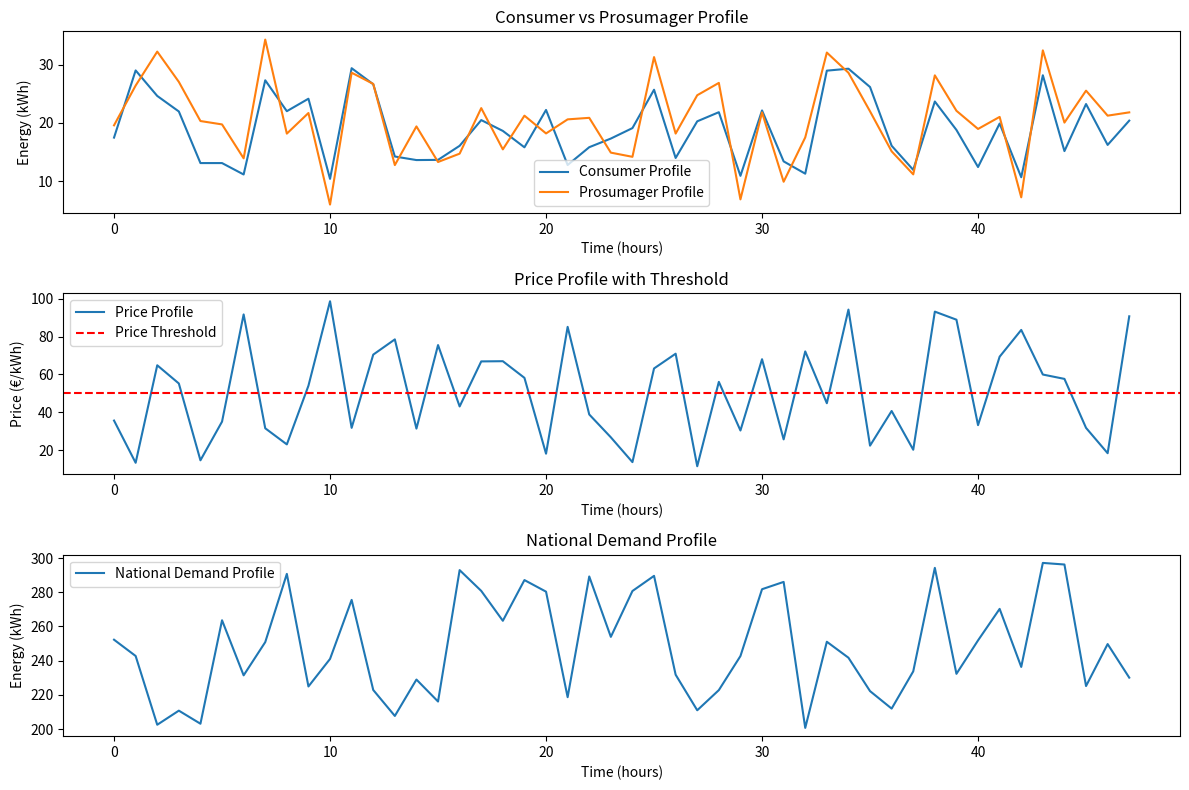

This chart was generated by the following Python code:
import numpy as np
import pandas as pd
import matplotlib
import matplotlib.pyplot as plt
import seaborn
from pathlib import Path


# Generate dummy data
np.random.seed(42)  # For reproducibility
length = 48  # Length of arrays

# Creating dummy profiles
consumer_profile = np.random.uniform(10, 30, length)
prosumager_profile = consumer_profile + np.random.uniform(-5, 8, length)  # some variation around consumer profile
national_demand_profile = np.random.uniform(200, 300, length)
price_profile = np.random.uniform(10, 100, length)  # random price profile
price_threshold = 50  # arbitrary threshold for "renewable" energy


def flexibility_factor(consumer_profile: np.array, prosumager_profile: np.array, national_demand_profile: np.array) -> float:
    """This ratio is the amount of energy shifted relative to the total energy consumed, indicating the proportion of demand that could be shifted."""
    difference = consumer_profile - prosumager_profile
    difference[difference<0] = 0  # only consider energy that is shifted "away", so the reduced energy

    return  difference.sum() / national_demand_profile.sum() * 100  # %

def flexibility_factor_hourly(consumer_profile: np.array, prosumager_profile: np.array, national_demand_profile: np.array) -> np.array:
    """This ratio is the amount of energy shifted relative to the total energy consumed, indicating the proportion of demand that could be shifted in every hour as percentage"""
    difference = consumer_profile - prosumager_profile
    difference[difference<0] = 0  # only consider energy that is shifted "away", so the reduced energy

    return  difference / national_demand_profile * 100  # %

def supply_and_demand_matching(price_profile: np.array, price_threshold: float, consumer_profile: np.array, prosumager_profile: np.array) -> float:
    """set price threshold and if the price is below that threshold the used electricity is “renewable”. Check how much more “renewable” electricity can be used
    returns the differnce betwen prosumager demand at low prices and consumer demand at low prices"""

    consumer_match = 0
    prosumager_match = 0
    for i, price in enumerate(price_profile):
        if price <= price_threshold:
            consumer_match += consumer_profile[i]
            prosumager_match += prosumager_profile[i]

    return prosumager_match - consumer_match    


def flexible_storage_efficiency(consumer_profile: np.array, prosumager_profile: np.array) -> float:
    """calculates the upward storage efficiency between 0 and 1"""
    # diff negative is the energy that is taken out of the building during "discharging"
    discharging_energy = prosumager_profile - consumer_profile
    discharging_energy[discharging_energy > 0] = 0

    # diff positve is the energy that is stored in the building during "charging"
    charging_energy = prosumager_profile - consumer_profile
    charging_energy[charging_energy < 0] = 0

    #  eta from https://doi.org/10.1016/j.apenergy.2017.04.061
    eta = 1 - (prosumager_profile - consumer_profile).sum() / charging_energy.sum()
    # if eta is negative than the prosumager uses less energy! which can be the case if there is PV for example
    return eta


flex_factor = flexibility_factor(consumer_profile, prosumager_profile, national_demand_profile)
sd_matching = supply_and_demand_matching(price_profile, price_threshold, consumer_profile, prosumager_profile)
storage_efficiency = flexible_storage_efficiency(consumer_profile, prosumager_profile)

print(f"Flexiblity Factor: {flex_factor} %")
print(f"Supply and Demand matching: {sd_matching} kWh")
print(f"Storage efficiency: {storage_efficiency*100} %")

plt.figure(figsize=(12, 8))

# Consumer and Prosumager Profile Plot
plt.subplot(3, 1, 1)
plt.plot(consumer_profile, label="Consumer Profile")
plt.plot(prosumager_profile, label="Prosumager Profile")
plt.title("Consumer vs Prosumager Profile")
plt.xlabel("Time (hours)")
plt.ylabel("Energy (kWh)")
plt.legend()

# Price Profile with Threshold
plt.subplot(3, 1, 2)
plt.plot(price_profile, label="Price Profile")
plt.axhline(price_threshold, color="r", linestyle="--", label="Price Threshold")
plt.title("Price Profile with Threshold")
plt.xlabel("Time (hours)")
plt.ylabel("Price (€/kWh)")
plt.legend()

# National Demand Profile
plt.subplot(3, 1, 3)
plt.plot(national_demand_profile, label="National Demand Profile")
plt.title("National Demand Profile")
plt.xlabel("Time (hours)")
plt.ylabel("Energy (kWh)")
plt.legend()

plt.tight_layout()
plt.show()

